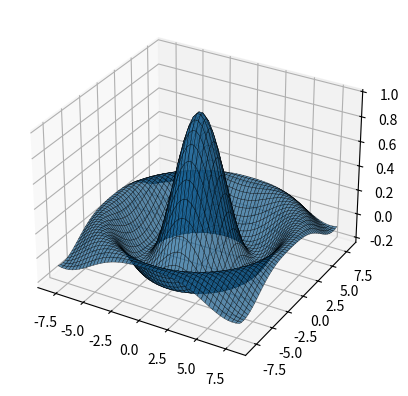

This figure's Python source:
# -*- coding: utf-8 -*-
"""
Created on Mon Aug 19 16:21:09 2024

@author: usuario
"""

import matplotlib.pyplot as plt
import numpy as np

# Datos de muestra
X, Y = np.meshgrid(np.linspace(-8, 8), 
                   np.linspace(-8, 8))
R = np.sqrt(X**2 + Y**2)
Z = np.sin(R) / R

fig = plt.figure()
ax = fig.add_subplot(projection = '3d')

# Superficie 3D
ax.plot_surface(X, Y, Z, alpha = 0.7,
                linewidth = 0.3, edgecolor = 'black')

# plt.show()